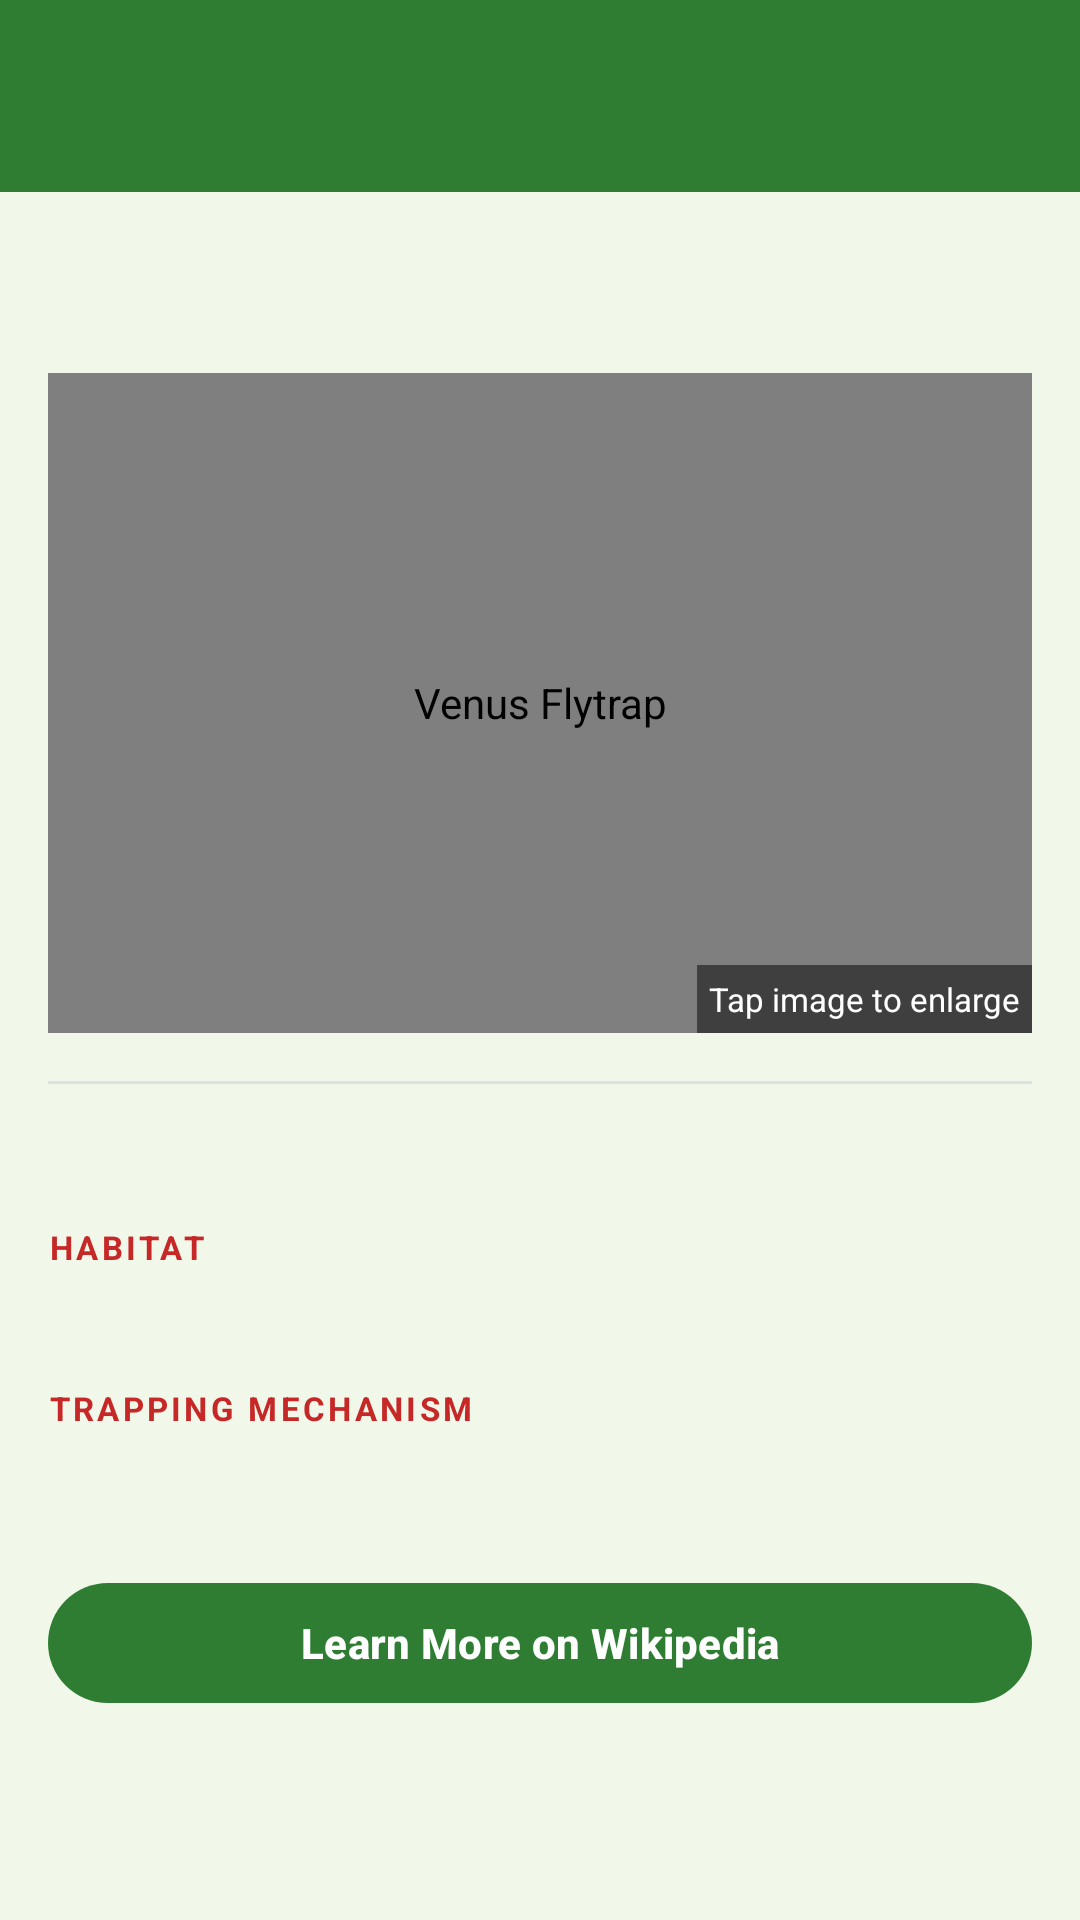

Write the Android layout XML for this screen, with the resource values it uses.
<!-- AndroidManifest.xml: application theme Theme.FragmentiLuketic -->
<!-- res/layout/activity_detail.xml -->
<?xml version="1.0" encoding="utf-8"?>
<LinearLayout xmlns:android="http://schemas.android.com/apk/res/android"
    xmlns:app="http://schemas.android.com/apk/res-auto"
    xmlns:tools="http://schemas.android.com/tools"
    android:layout_width="match_parent"
    android:layout_height="match_parent"
    android:orientation="vertical"
    android:background="@color/colorBackground"
    tools:context=".DetailActivity">

    <com.google.android.material.appbar.MaterialToolbar
        android:id="@+id/toolbarDetail"
        android:layout_width="match_parent"
        android:layout_height="wrap_content"
        android:minHeight="?attr/actionBarSize"
        android:background="@color/colorPrimary"
        android:elevation="4dp"
        app:titleTextColor="@color/colorOnPrimary"
        app:navigationIconTint="@color/colorOnPrimary"
        app:navigationIcon="@drawable/ic_arrow_back" />

    <ScrollView
        android:layout_width="match_parent"
        android:layout_height="match_parent">

        <LinearLayout
            android:layout_width="match_parent"
            android:layout_height="wrap_content"
            android:orientation="vertical"
            android:padding="16dp">

            
            <TextView
                android:id="@+id/txtDetailName"
                style="@style/DetailTitleText"
                android:layout_width="match_parent"
                android:layout_height="wrap_content"
                android:layout_marginBottom="12dp"
                tools:text="Venus Flytrap" />

            
            <FrameLayout
                android:layout_width="match_parent"
                android:layout_height="220dp"
                android:layout_marginBottom="4dp">

                <com.facebook.drawee.view.SimpleDraweeView
                    android:id="@+id/imgDetailPlant"
                    android:layout_width="match_parent"
                    android:layout_height="match_parent"
                    android:background="@color/colorPrimaryContainer"
                    android:clickable="true"
                    android:focusable="true"
                    android:contentDescription="@string/plant_venus_name"
                    app:actualImageScaleType="fitCenter"
                    app:placeholderImage="@drawable/ic_launcher_foreground" />

                <TextView
                    android:layout_width="wrap_content"
                    android:layout_height="wrap_content"
                    android:layout_gravity="bottom|end"
                    android:background="#80000000"
                    android:padding="4dp"
                    android:text="@string/label_tap_image"
                    android:textColor="@color/white"
                    android:textSize="11sp" />

            </FrameLayout>

            
            <View
                android:layout_width="match_parent"
                android:layout_height="1dp"
                android:layout_marginVertical="12dp"
                android:background="@color/colorDivider" />

            
            <TextView
                android:id="@+id/txtDetailLongDesc"
                style="@style/DetailBodyText"
                android:layout_width="match_parent"
                android:layout_height="wrap_content"
                android:layout_marginBottom="16dp"
                tools:text="Long description of the plant goes here." />

            
            <TextView
                android:layout_width="wrap_content"
                android:layout_height="wrap_content"
                style="@style/SectionLabelText"
                android:text="@string/label_habitat"
                android:layout_marginBottom="4dp" />

            <TextView
                android:id="@+id/txtDetailHabitat"
                style="@style/DetailBodyText"
                android:layout_width="match_parent"
                android:layout_height="wrap_content"
                android:layout_marginBottom="16dp"
                tools:text="Subtropical wetlands of North and South Carolina" />

            
            <TextView
                android:layout_width="wrap_content"
                android:layout_height="wrap_content"
                style="@style/SectionLabelText"
                android:text="@string/label_trapping"
                android:layout_marginBottom="4dp" />

            <TextView
                android:id="@+id/txtDetailTrapping"
                style="@style/DetailBodyText"
                android:layout_width="match_parent"
                android:layout_height="wrap_content"
                android:layout_marginBottom="24dp"
                tools:text="Active snap trap triggered by sensitive hairs" />

            
            <com.google.android.material.button.MaterialButton
                android:id="@+id/btnWikipedia"
                style="@style/WikiButton"
                android:layout_width="match_parent"
                android:layout_height="wrap_content"
                android:text="@string/label_learn_more"
                android:layout_marginBottom="8dp" />

        </LinearLayout>
    </ScrollView>

</LinearLayout>
<!-- resources referenced by this layout -->
<resources>
  <color name="colorBackground">#F1F8E9</color>
  <color name="colorDivider">#E0E0E0</color>
  <color name="colorOnPrimary">#FFFFFF</color>
  <color name="colorPrimary">#2E7D32</color>
  <color name="colorPrimaryContainer">#C8E6C9</color>
  <color name="white">#FFFFFFFF</color>
  <!-- drawable ic_launcher_foreground (drawable) -->
  <vector xmlns:android="http://schemas.android.com/apk/res/android"
      android:width="108dp"
      android:height="108dp"
      android:viewportWidth="960"
      android:viewportHeight="960"
      android:tint="#091C66">
    <group android:scaleX="0.58"
        android:scaleY="0.58"
        android:translateX="201.6"
        android:translateY="201.6">
      <path
          android:fillColor="@android:color/white"
          android:pathData="M480,880Q397,880 324,848.5Q251,817 197,763Q143,709 111.5,636Q80,563 80,480Q80,397 111.5,324Q143,251 197,197Q251,143 324,111.5Q397,80 480,80Q545,80 603,99Q661,118 710,152L652,211Q614,187 571,173.5Q528,160 480,160Q347,160 253.5,253.5Q160,347 160,480Q160,613 253.5,706.5Q347,800 480,800Q512,800 542,794Q572,788 600,777L660,838Q619,858 574,869Q529,880 480,880ZM760,800L760,680L640,680L640,600L760,600L760,480L840,480L840,600L960,600L960,680L840,680L840,800L760,800ZM424,664L254,494L310,438L424,552L824,151L880,207L424,664Z"/>
    </group>
  </vector>
  <string name="label_habitat">Habitat</string>
  <string name="label_learn_more">Learn More on Wikipedia</string>
  <string name="label_tap_image">Tap image to enlarge</string>
  <string name="label_trapping">Trapping Mechanism</string>
  <string name="plant_venus_name">Venus Flytrap</string>
  <style name="DetailBodyText">
          <item name="android:textSize">14sp</item>
          <item name="android:textColor">@color/colorOnSurface</item>
          <item name="android:lineSpacingMultiplier">1.5</item>
      </style>
  <style name="DetailTitleText">
          <item name="android:textSize">24sp</item>
          <item name="android:textColor">@color/colorPrimary</item>
          <item name="android:textStyle">bold</item>
          <item name="android:fontFamily">sans-serif-condensed</item>
      </style>
  <style name="SectionLabelText">
          <item name="android:textSize">11sp</item>
          <item name="android:textColor">@color/colorSecondary</item>
          <item name="android:textStyle">bold</item>
          <item name="android:textAllCaps">true</item>
          <item name="android:letterSpacing">0.1</item>
      </style>
  <style name="WikiButton" parent="Widget.Material3.Button">
          <item name="android:textStyle">bold</item>
      </style>
  <style name="Theme.FragmentiLuketic" parent="Base.Theme.FragmentiLuketic" />
  <color name="colorOnSurface">#1A1A1A</color>
  <color name="colorSecondary">#C62828</color>
  <style name="Base.Theme.FragmentiLuketic" parent="Theme.Material3.DayNight.NoActionBar">
          <item name="colorPrimary">@color/colorPrimary</item>
          <item name="colorOnPrimary">@color/colorOnPrimary</item>
          <item name="colorPrimaryContainer">@color/colorPrimaryContainer</item>
          <item name="colorSecondary">@color/colorSecondary</item>
          <item name="colorOnSecondary">@color/colorOnSecondary</item>
          <item name="colorSecondaryContainer">@color/colorSecondaryContainer</item>
          <item name="android:windowBackground">@color/colorBackground</item>
          <item name="colorSurface">@color/colorSurface</item>
          <item name="colorOnSurface">@color/colorOnSurface</item>
      </style>
  <color name="colorOnSecondary">#FFFFFF</color>
  <color name="colorSecondaryContainer">#FFCDD2</color>
  <color name="colorSurface">#FFFFFF</color>
</resources>
